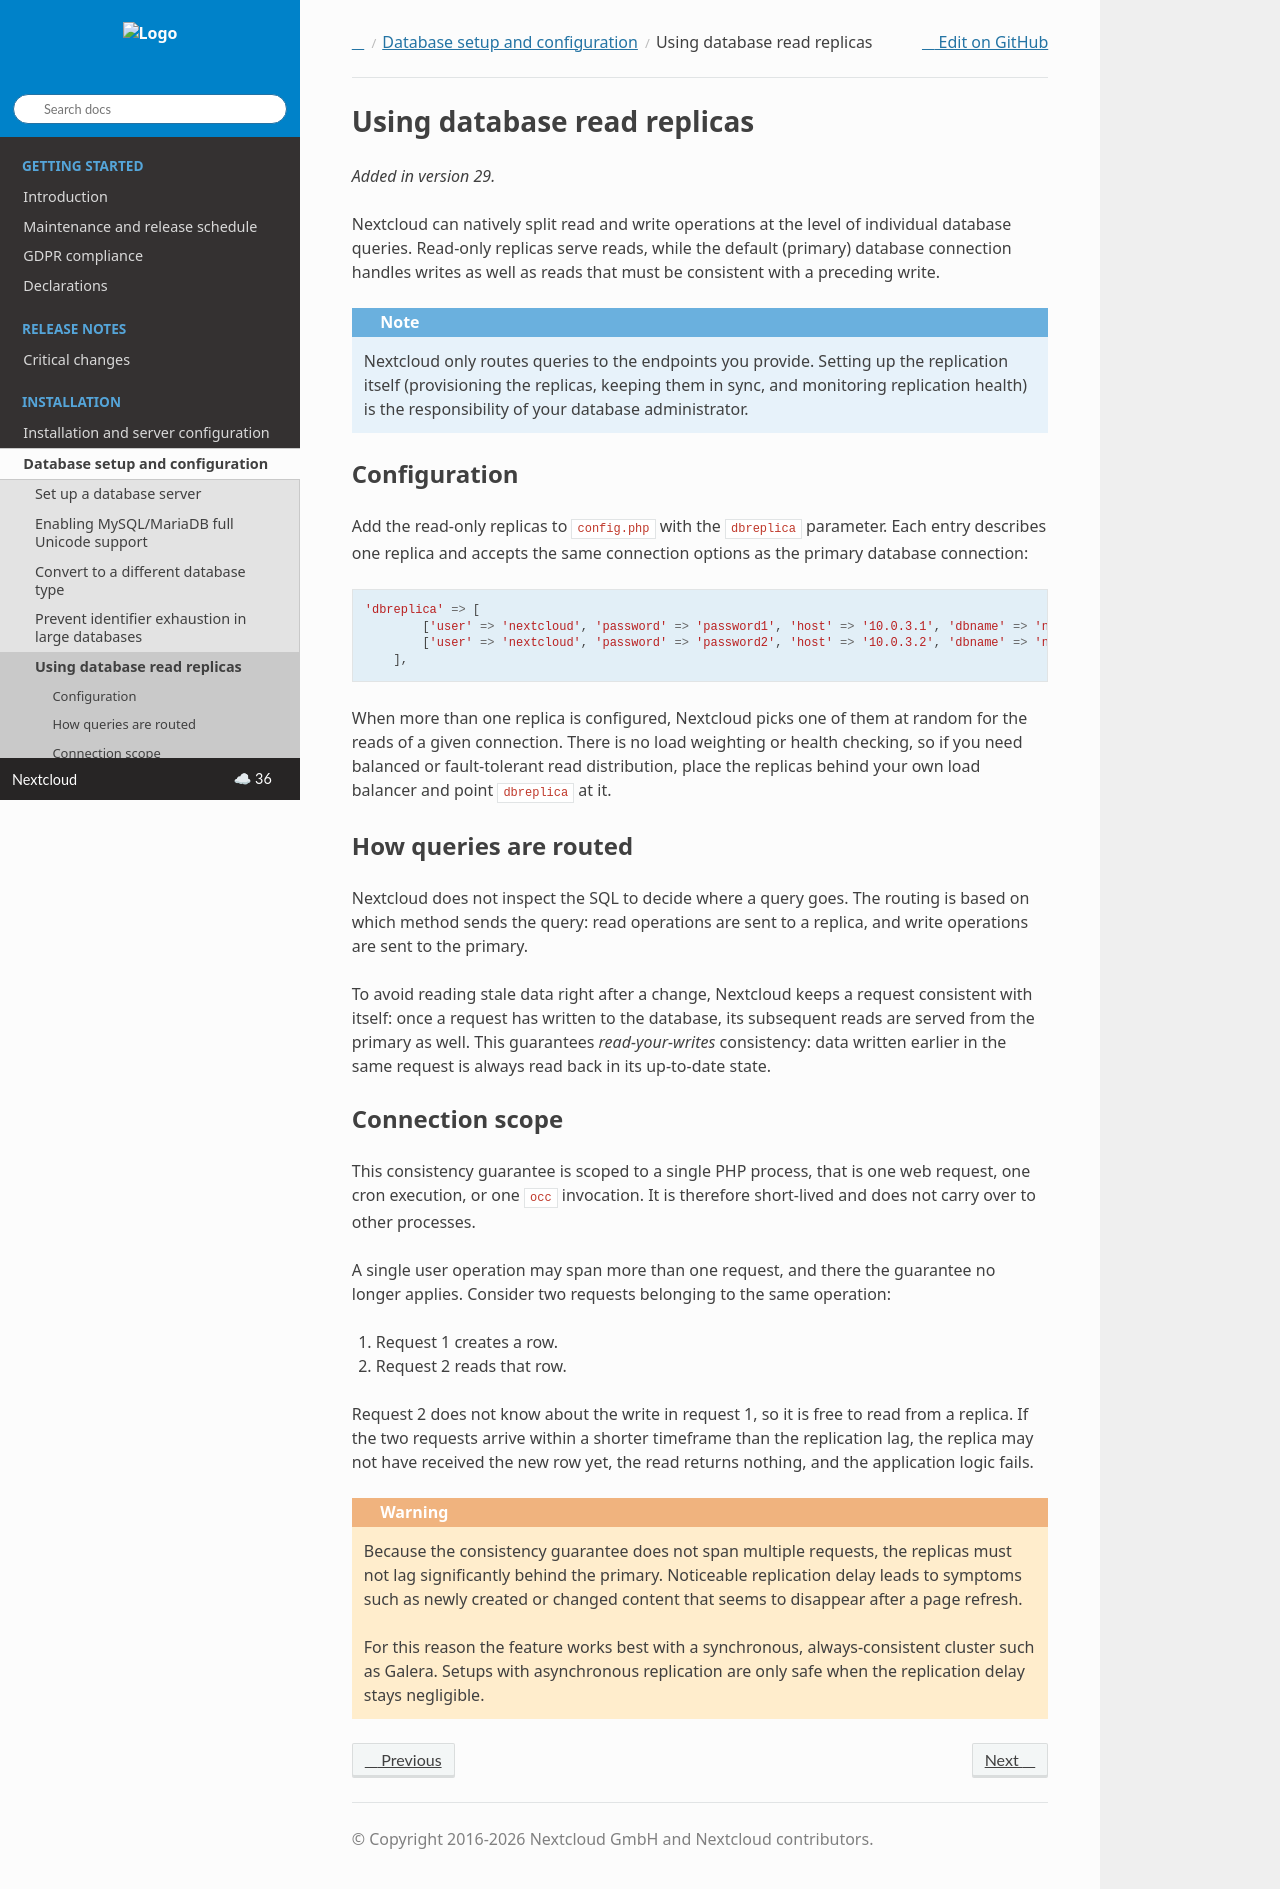

repository: nextcloud/documentation · page: server/latest/admin_manual/configuration_database/replication.html · generator: sphinx

============================
Using database read replicas
============================

.. versionadded:: 29

Nextcloud can natively split read and write operations at the level of individual database queries. Read-only
replicas serve reads, while the default (primary) database connection handles writes as well as reads that must be
consistent with a preceding write.

.. note::

    Nextcloud only routes queries to the endpoints you provide. Setting up the replication itself (provisioning the
    replicas, keeping them in sync, and monitoring replication health) is the responsibility of your database
    administrator.

Configuration
-------------

Add the read-only replicas to ``config.php`` with the ``dbreplica`` parameter. Each entry describes one replica and
accepts the same connection options as the primary database connection:

::

    'dbreplica' => [
            ['user' => 'nextcloud', 'password' => 'password1', 'host' => '10.0.3.1', 'dbname' => 'nextcloud'],
            ['user' => 'nextcloud', 'password' => 'password2', 'host' => '10.0.3.2', 'dbname' => 'nextcloud'],
        ],

When more than one replica is configured, Nextcloud picks one of them at random for the reads of a given connection.
There is no load weighting or health checking, so if you need balanced or fault-tolerant read distribution, place the
replicas behind your own load balancer and point ``dbreplica`` at it.

How queries are routed
----------------------

Nextcloud does not inspect the SQL to decide where a query goes. The routing is based on which method sends the query:
read operations are sent to a replica, and write operations are sent to the primary.

To avoid reading stale data right after a change, Nextcloud keeps a request consistent with itself: once a request has
written to the database, its subsequent reads are served from the primary as well. This guarantees *read-your-writes*
consistency: data written earlier in the same request is always read back in its up-to-date state.

Connection scope
----------------

This consistency guarantee is scoped to a single PHP process, that is one web request, one cron execution, or one
``occ`` invocation. It is therefore short-lived and does not carry over to other processes.

A single user operation may span more than one request, and there the guarantee no longer applies. Consider two
requests belonging to the same operation:

1. Request 1 creates a row.
2. Request 2 reads that row.

Request 2 does not know about the write in request 1, so it is free to read from a replica. If the two requests arrive
within a shorter timeframe than the replication lag, the replica may not have received the new row yet, the read
returns nothing, and the application logic fails.

.. warning::

    Because the consistency guarantee does not span multiple requests, the replicas must not lag significantly behind
    the primary. Noticeable replication delay leads to symptoms such as newly created or changed content that seems to
    disappear after a page refresh.

    For this reason the feature works best with a synchronous, always-consistent cluster such as Galera. Setups with
    asynchronous replication are only safe when the replication delay stays negligible.
